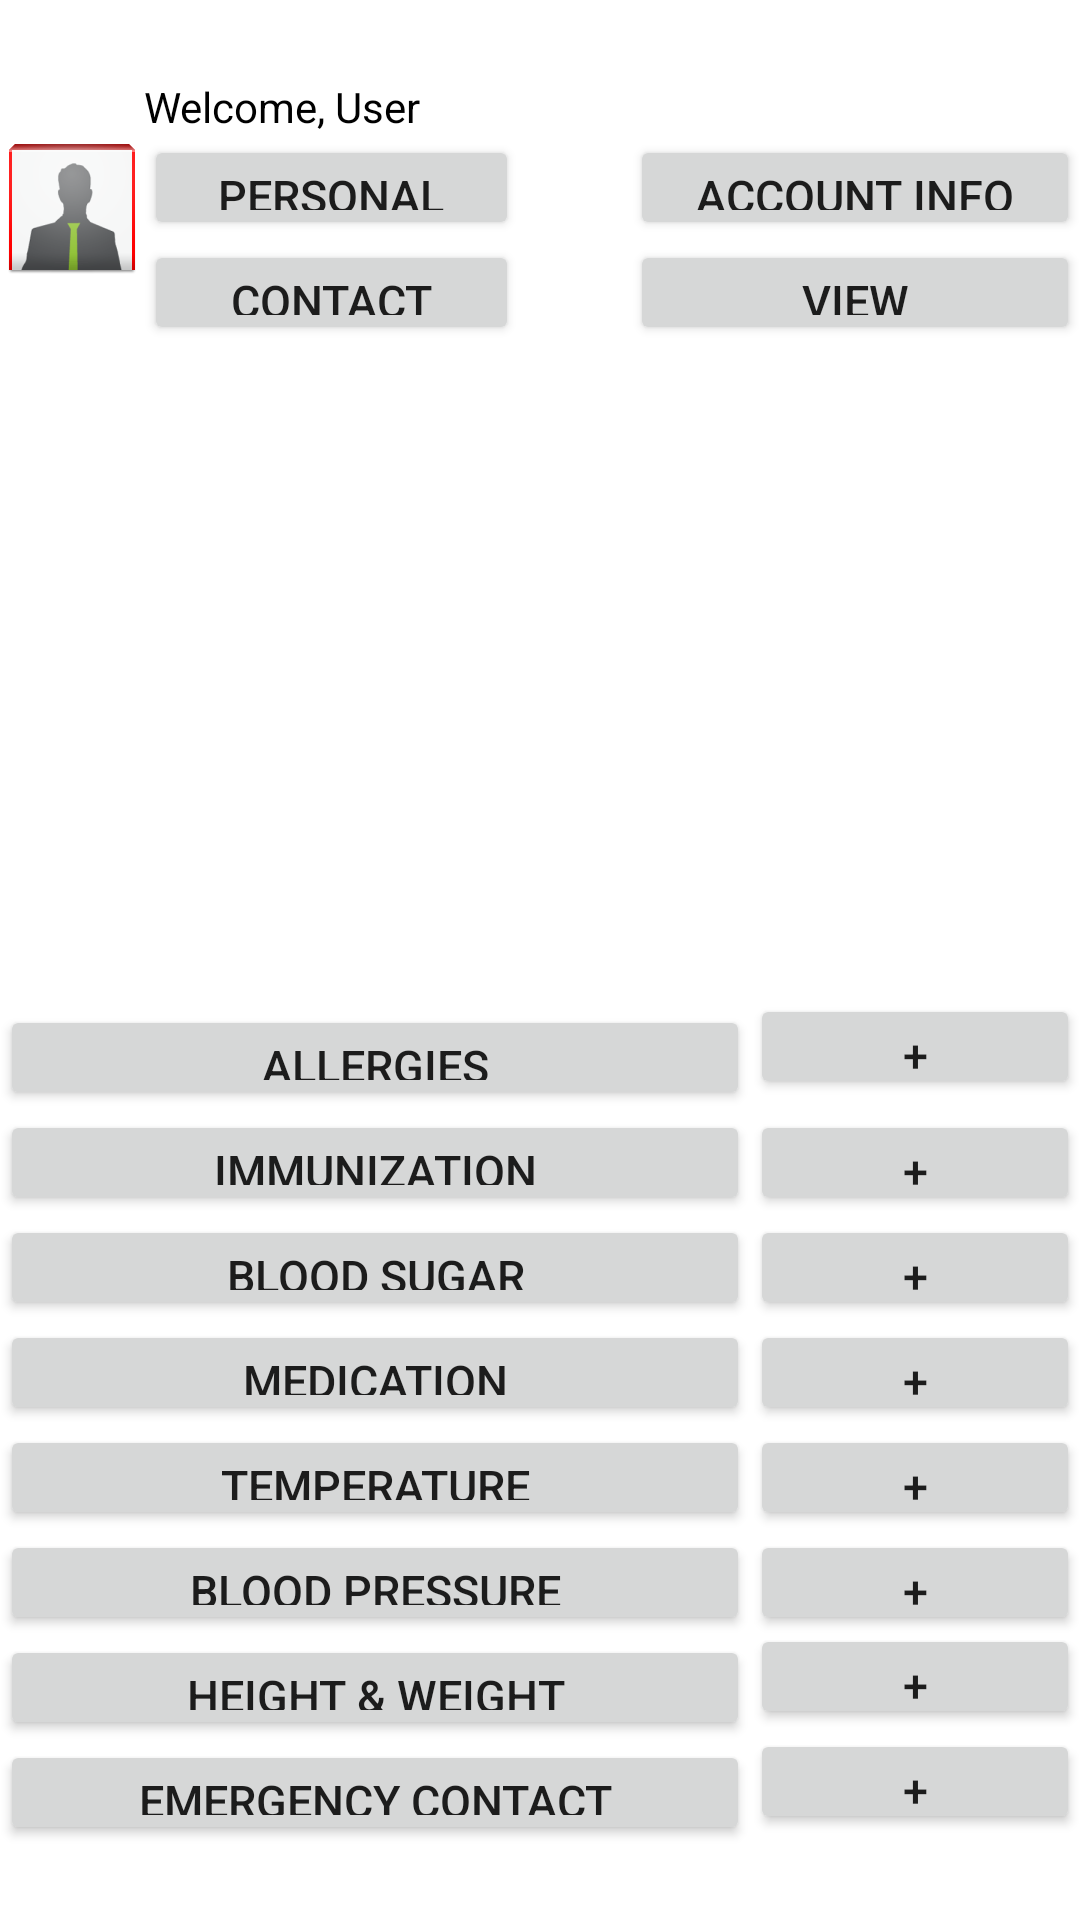

Android layout source for this screen:
<!-- AndroidManifest.xml: fallback theme Theme.MaterialComponents.DayNight.NoActionBar -->
<!-- res/layout/profile_page.xml -->
<?xml version="1.0" encoding="utf-8"?>
<ScrollView
  xmlns:android="http://schemas.android.com/apk/res/android"
  android:layout_width="fill_parent"
  android:layout_height="fill_parent"
  android:fillViewport="true">

  <RelativeLayout
      android:layout_width="fill_parent"
      android:layout_height="wrap_content"
      android:background="#ffffff" >

      
      


      
      


      
      

      <LinearLayout
          android:id="@+id/header"
          android:layout_width="fill_parent"
          android:layout_height="wrap_content"
          android:layout_alignParentTop="true"
          android:layout_centerHorizontal="true"
          android:background="#ffffff"
          android:orientation="vertical"
          android:paddingBottom="5dip"
          android:paddingTop="5dip" >
      </LinearLayout>

      <Button
          android:id="@+id/get_blood_pressure"
          android:layout_width="250dp"
          android:layout_height="35dp"
          android:layout_above="@+id/get_height_weight"
          android:layout_alignParentLeft="true"
          android:text="Blood Pressure"
          android:textSize="15dp" />

      <Button
          android:id="@+id/get_temperature"
          android:layout_width="250dp"
          android:layout_height="35dp"
          android:layout_above="@+id/get_blood_pressure"
          android:layout_alignParentLeft="true"
          android:text="Temperature"
          android:textSize="15dp" />

      <Button
          android:id="@+id/get_medication"
          android:layout_width="250dp"
          android:layout_height="35dp"
          android:layout_above="@+id/get_temperature"
          android:layout_alignParentLeft="true"
          android:text="Medication"
          android:textSize="15dp" />

      <Button
          android:id="@+id/get_blood_sugar"
          android:layout_width="250dp"
          android:layout_height="35dp"
          android:layout_above="@+id/get_medication"
          android:layout_alignParentLeft="true"
          android:text="Blood Sugar"
          android:textSize="15dp" />

      <Button
          android:id="@+id/get_immunization"
          android:layout_width="250dp"
          android:layout_height="35dp"
          android:layout_above="@+id/get_blood_sugar"
          android:layout_alignParentLeft="true"
          android:text="Immunization"
          android:textSize="15dp" />

      <Button
          android:id="@+id/get_allergy"
          android:layout_width="250dp"
          android:layout_height="35dp"
          android:layout_above="@+id/get_immunization"
          android:layout_alignParentLeft="true"
          android:text="Allergies"
          android:textSize="15dp" />

      <Button
          android:id="@+id/add_immunization"
          android:layout_width="50dp"
          android:layout_height="35dp"
          android:layout_alignLeft="@+id/add_allergy"
          android:layout_alignParentRight="true"
          android:layout_below="@+id/get_allergy"
          android:text="+"
          android:textSize="15dp" />

      <Button
          android:id="@+id/add_blood_sugar"
          android:layout_width="50dp"
          android:layout_height="35dp"
          android:layout_above="@+id/get_medication"
          android:layout_alignLeft="@+id/add_immunization"
          android:layout_alignParentRight="true"
          android:text="+"
          android:textSize="15dp" />

      <Button
          android:id="@+id/add_medication"
          android:layout_width="50dp"
          android:layout_height="35dp"
          android:layout_above="@+id/get_temperature"
          android:layout_alignLeft="@+id/add_blood_sugar"
          android:layout_alignParentRight="true"
          android:text="+"
          android:textSize="15dp" />

      <Button
          android:id="@+id/add_blood_pressure"
          android:layout_width="50dp"
          android:layout_height="35dp"
          android:layout_above="@+id/get_height_weight"
          android:layout_alignLeft="@+id/add_temperature_1"
          android:layout_alignParentRight="true"
          android:text="+"
          android:textSize="15dp" />

      <Button
          android:id="@+id/add_height_weight"
          android:layout_width="50dp"
          android:layout_height="35dp"
          android:layout_alignBaseline="@+id/get_height_weight"
          android:layout_alignBottom="@+id/get_height_weight"
          android:layout_alignLeft="@+id/add_blood_pressure"
          android:layout_alignParentRight="true"
          android:text="+"
          android:textSize="15dp" />

      <Button
          android:id="@+id/add_emergency_contact"
          android:layout_width="50dp"
          android:layout_height="35dp"
          android:layout_alignBaseline="@+id/get_emergency_contact"
          android:layout_alignBottom="@+id/get_emergency_contact"
          android:layout_alignLeft="@+id/add_height_weight"
          android:layout_alignParentRight="true"
          android:text="+"
          android:textSize="15dp" />

      <Button
          android:id="@+id/get_height_weight"
          android:layout_width="250dp"
          android:layout_height="35dp"
          android:layout_above="@+id/get_emergency_contact"
          android:layout_alignParentLeft="true"
          android:text="Height &amp; Weight"
          android:textSize="15dp" />

      <Button
          android:id="@+id/get_emergency_contact"
          android:layout_width="250dp"
          android:layout_height="35dp"
          android:layout_alignParentBottom="true"
          android:layout_alignParentLeft="true"
          android:layout_marginBottom="25dp"
          android:text="Emergency Contact"
          android:textSize="15dp" />

      <Button
          android:id="@+id/add_allergy"
          android:layout_width="50dp"
          android:layout_height="35dp"
          android:layout_alignBaseline="@+id/get_allergy"
          android:layout_alignBottom="@+id/get_allergy"
          android:layout_alignParentRight="true"
          android:layout_toRightOf="@+id/get_allergy"
          android:text="+"
          android:textSize="15dp" />

      <TextView
          android:id="@+id/textView1"
          android:layout_width="wrap_content"
          android:layout_height="wrap_content"
          android:layout_alignLeft="@+id/personal_info"
          android:layout_below="@+id/header"
          android:layout_marginTop="16dp"
          android:text="Welcome, User"
          android:textColor="#000" />

      <Button
          android:id="@+id/personal_info"
          android:layout_width="125dp"
          android:layout_height="35dp"
          android:layout_alignTop="@+id/profile_picture"
          android:layout_toRightOf="@+id/profile_picture"
          android:text="Personal Info"
          android:textSize="15dp" />

      <Button
          android:id="@+id/add_temperature_1"
          android:layout_width="50dp"
          android:layout_height="35dp"
          android:layout_alignLeft="@+id/add_medication"
          android:layout_alignParentRight="true"
          android:layout_below="@+id/add_medication"
          android:text="+"
          android:textSize="15dp" />

      <ImageView
          android:id="@+id/profile_picture"
          android:layout_width="wrap_content"
          android:layout_height="wrap_content"
          android:layout_alignParentLeft="true"
          android:layout_below="@+id/textView1"
          android:src="@drawable/profile" />

      <Button
          android:id="@+id/view_caretakers"
          android:layout_width="150dp"
          android:layout_height="35dp"
          android:layout_alignBaseline="@+id/contact_info"
          android:layout_alignBottom="@+id/contact_info"
          android:layout_alignParentRight="true"
          android:text="View Caretakers"
          android:textSize="15dp" />

      <Button
          android:id="@+id/account_info"
          android:layout_width="150dp"
          android:layout_height="35dp"
          android:layout_above="@+id/contact_info"
          android:layout_alignParentRight="true"
          android:text="Account Info"
          android:textSize="15dp" />

      <Button
          android:id="@+id/contact_info"
          android:layout_width="125dp"
          android:layout_height="35dp"
          android:layout_alignLeft="@+id/personal_info"
          android:layout_below="@+id/personal_info"
          android:text="Contact Info"
          android:textSize="15dp" />

  </RelativeLayout>

</ScrollView>
<!-- resources referenced by this layout -->
<resources>
  <!-- drawable profile: png bitmap (drawable-hdpi, 3703 bytes) -->
</resources>
